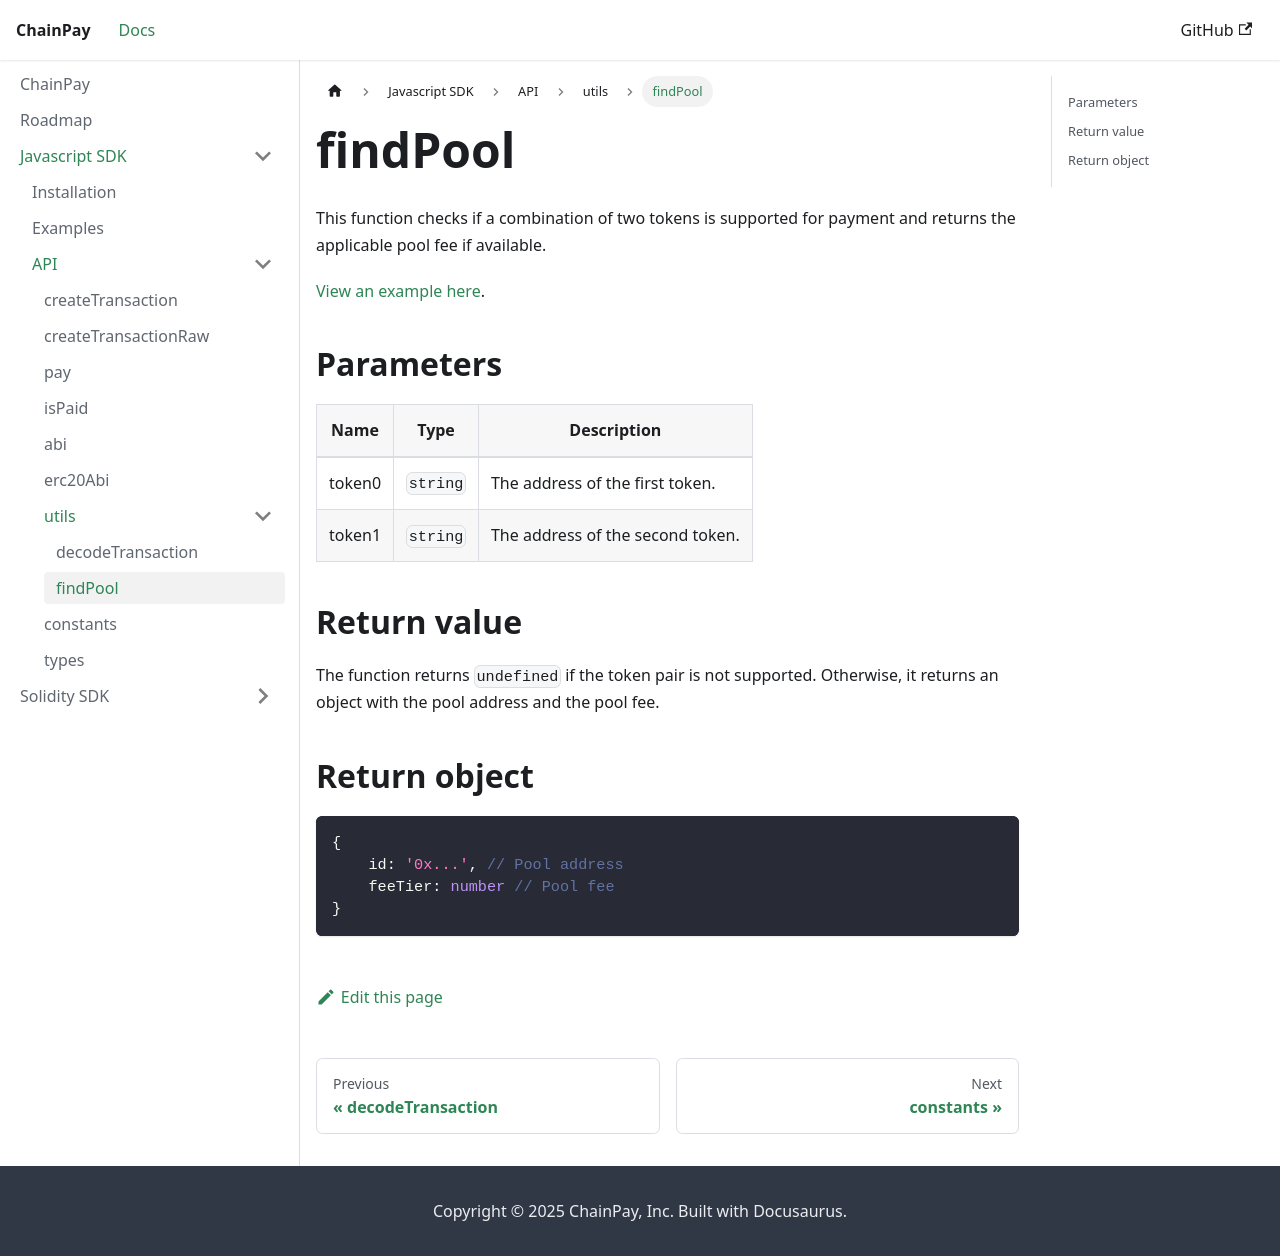

repository: Hattorius/ChainPay · page: docs/JS-SDK/api/utils/findPool/index.html · generator: docusaurus

---
sidebar_position: 2
---

# findPool

This function checks if a combination of two tokens is supported for payment and
returns the applicable pool fee if available.

[View an example here](./../../example#do-it-yourself-1).

## Parameters

| Name   | Type     | Description                      |
| ------ | -------- | -------------------------------- |
| token0 | `string` | The address of the first token.  |
| token1 | `string` | The address of the second token. |

## Return value

The function returns `undefined` if the token pair is not supported. Otherwise,
it returns an object with the pool address and the pool fee.

## Return object

```ts
{
    id: '0x...', // Pool address
    feeTier: number // Pool fee
}
```
